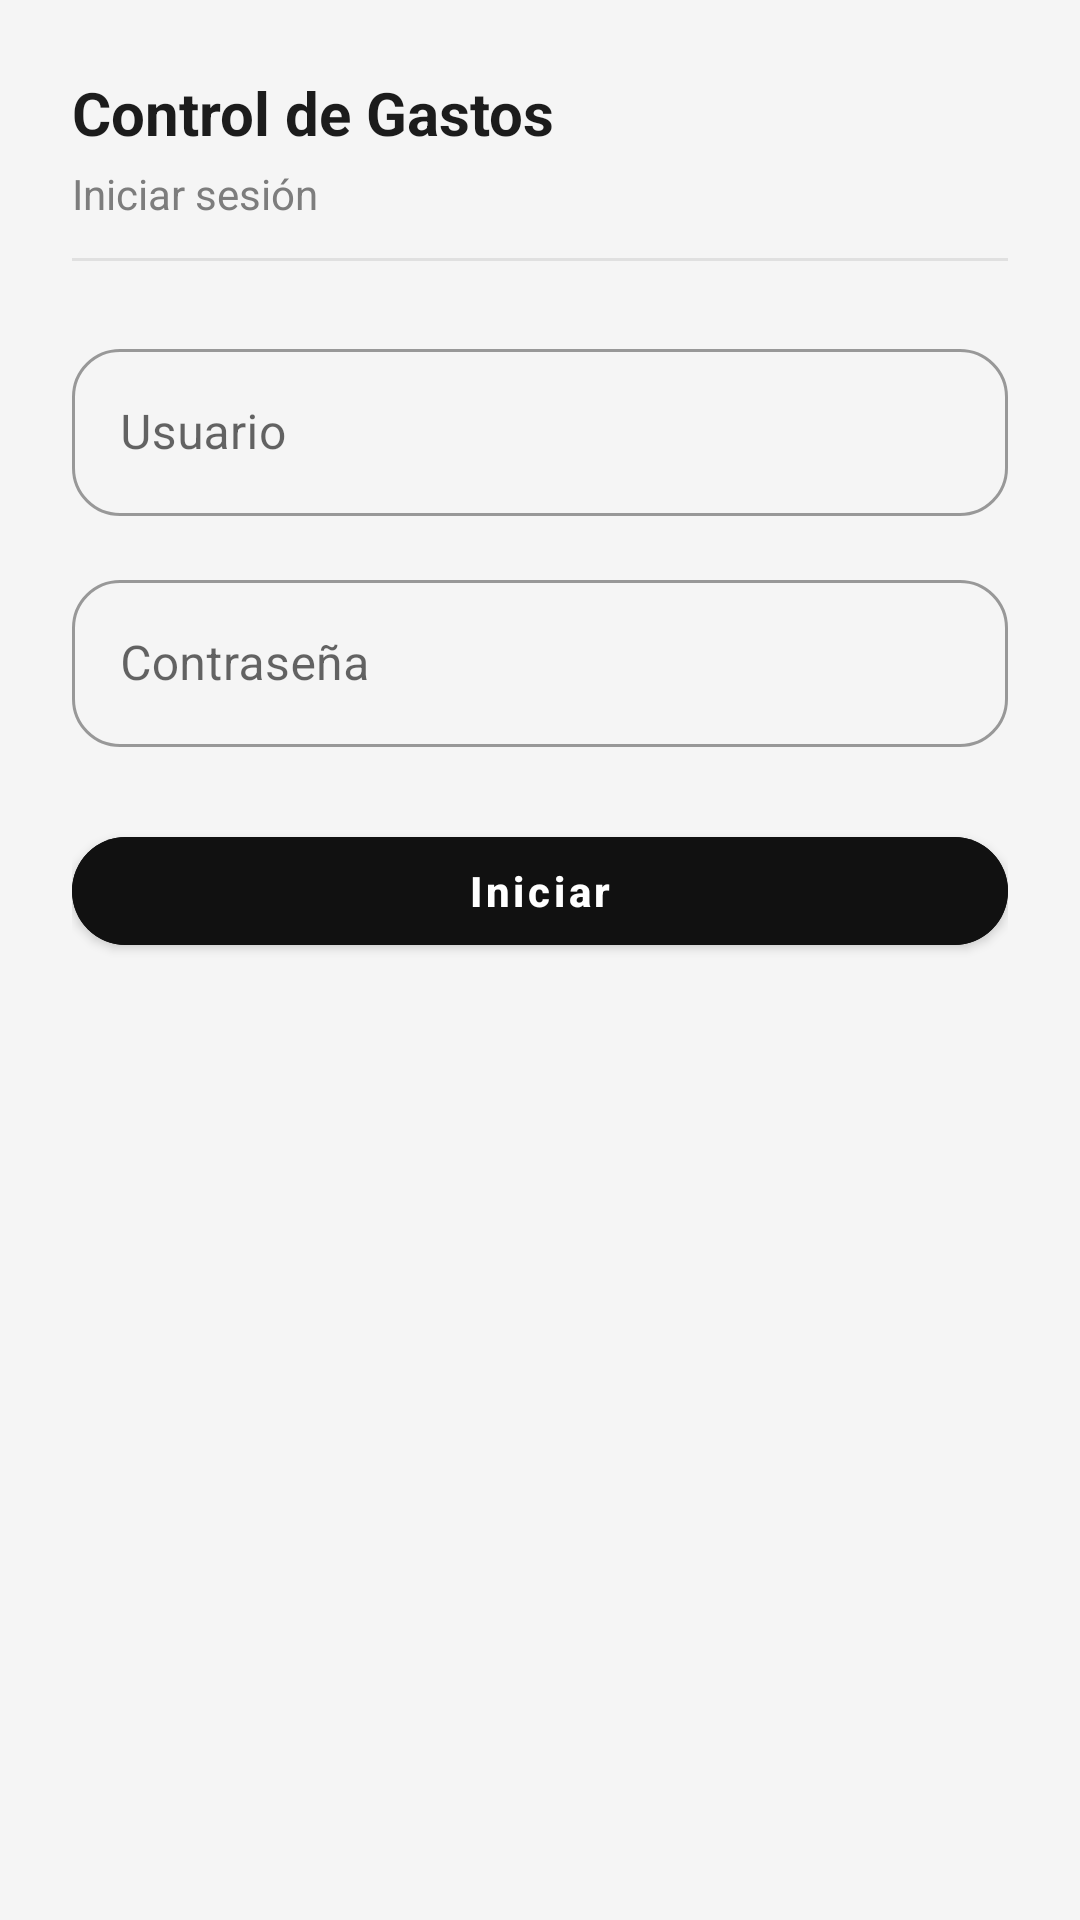

This screen was rendered from an Android layout file. Write that file and the resources it references.
<!-- AndroidManifest.xml: application theme Theme.SmartCash -->
<!-- res/layout/fragment_login.xml -->
<?xml version="1.0" encoding="utf-8"?>
<ScrollView xmlns:android="http://schemas.android.com/apk/res/android"
    xmlns:app="http://schemas.android.com/apk/res-auto"
    android:layout_width="match_parent"
    android:layout_height="match_parent"
    android:background="@color/app_background"
    android:padding="24dp">

    <androidx.constraintlayout.widget.ConstraintLayout
        android:layout_width="match_parent"
        android:layout_height="wrap_content">

        <TextView
            android:id="@+id/tvLoginTitle"
            android:layout_width="wrap_content"
            android:layout_height="wrap_content"
            android:text="@string/login_title"
            android:textColor="@color/text_primary"
            android:textSize="20sp"
            android:textStyle="bold"
            app:layout_constraintStart_toStartOf="parent"
            app:layout_constraintTop_toTopOf="parent" />

        <TextView
            android:id="@+id/tvLoginSubtitle"
            android:layout_width="wrap_content"
            android:layout_height="wrap_content"
            android:layout_marginTop="4dp"
            android:text="@string/login_subtitle"
            android:textColor="@color/text_secondary"
            android:textSize="14sp"
            app:layout_constraintStart_toStartOf="parent"
            app:layout_constraintTop_toBottomOf="@id/tvLoginTitle" />

        <View
            android:id="@+id/topDivider"
            android:layout_width="0dp"
            android:layout_height="1dp"
            android:layout_marginTop="12dp"
            android:background="@color/divider"
            app:layout_constraintEnd_toEndOf="parent"
            app:layout_constraintStart_toStartOf="parent"
            app:layout_constraintTop_toBottomOf="@id/tvLoginSubtitle" />

        <com.google.android.material.textfield.TextInputLayout
            android:id="@+id/tilUsername"
            style="@style/Widget.MaterialComponents.TextInputLayout.OutlinedBox"
            android:layout_width="0dp"
            android:layout_height="wrap_content"
            android:layout_marginTop="24dp"
            app:boxCornerRadiusBottomEnd="16dp"
            app:boxCornerRadiusBottomStart="16dp"
            app:boxCornerRadiusTopEnd="16dp"
            app:boxCornerRadiusTopStart="16dp"
            app:layout_constraintEnd_toEndOf="parent"
            app:layout_constraintStart_toStartOf="parent"
            app:layout_constraintTop_toBottomOf="@id/topDivider">

            <com.google.android.material.textfield.TextInputEditText
                android:id="@+id/etUsername"
                android:layout_width="match_parent"
                android:layout_height="wrap_content"
                android:hint="@string/username_hint"
                android:inputType="textPersonName" />
        </com.google.android.material.textfield.TextInputLayout>

        <com.google.android.material.textfield.TextInputLayout
            android:id="@+id/tilPassword"
            style="@style/Widget.MaterialComponents.TextInputLayout.OutlinedBox"
            android:layout_width="0dp"
            android:layout_height="wrap_content"
            android:layout_marginTop="16dp"
            app:boxCornerRadiusBottomEnd="16dp"
            app:boxCornerRadiusBottomStart="16dp"
            app:boxCornerRadiusTopEnd="16dp"
            app:boxCornerRadiusTopStart="16dp"
            app:layout_constraintEnd_toEndOf="parent"
            app:layout_constraintStart_toStartOf="parent"
            app:layout_constraintTop_toBottomOf="@id/tilUsername">

            <com.google.android.material.textfield.TextInputEditText
                android:id="@+id/etPassword"
                android:layout_width="match_parent"
                android:layout_height="wrap_content"
                android:hint="@string/password_hint"
                android:inputType="textPassword" />
        </com.google.android.material.textfield.TextInputLayout>

        <com.google.android.material.button.MaterialButton
            android:id="@+id/btnLogin"
            style="@style/Widget.MaterialComponents.Button"
            android:layout_width="0dp"
            android:layout_height="48dp"
            android:layout_marginTop="24dp"
            android:backgroundTint="@color/surface_dark"
            android:text="@string/button_login"
            android:textAllCaps="false"
            android:textStyle="bold"
            app:cornerRadius="30dp"
            app:layout_constraintEnd_toEndOf="parent"
            app:layout_constraintStart_toStartOf="parent"
            app:layout_constraintTop_toBottomOf="@id/tilPassword" />

    </androidx.constraintlayout.widget.ConstraintLayout>

</ScrollView>
<!-- resources referenced by this layout -->
<resources>
  <color name="app_background">#F5F5F5</color>
  <color name="divider">#E0E0E0</color>
  <color name="surface_dark">#111111</color>
  <color name="text_primary">#1C1C1C</color>
  <color name="text_secondary">#7D7D7D</color>
  <string name="button_login">Iniciar</string>
  <string name="login_subtitle">Iniciar sesión</string>
  <string name="login_title">Control de Gastos</string>
  <string name="password_hint">Contraseña</string>
  <string name="username_hint">Usuario</string>
  <style name="Theme.SmartCash" parent="Theme.MaterialComponents.DayNight.NoActionBar">
          <item name="android:statusBarColor">@android:color/transparent</item>
          <item name="android:windowBackground">@color/app_background</item>
      </style>
</resources>
